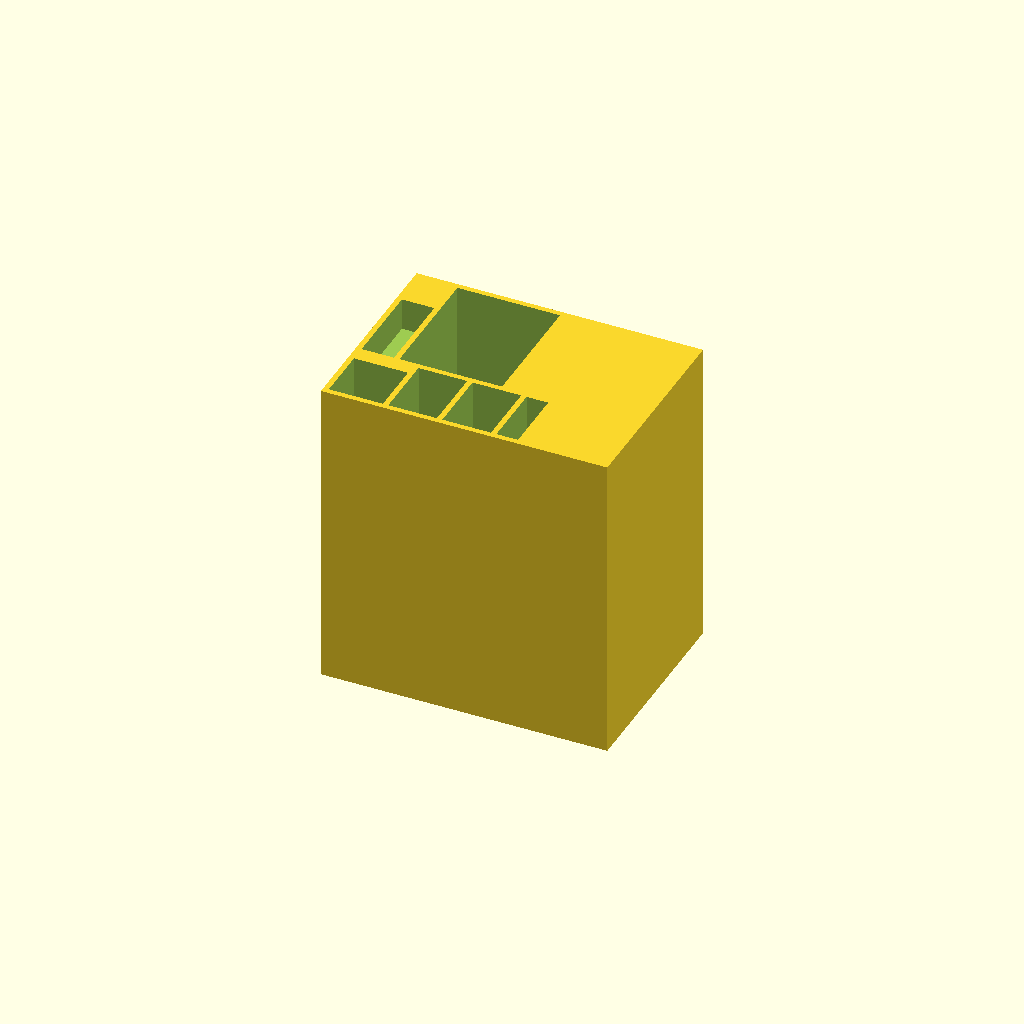
Cell 1: rendered with the file's own defaults.
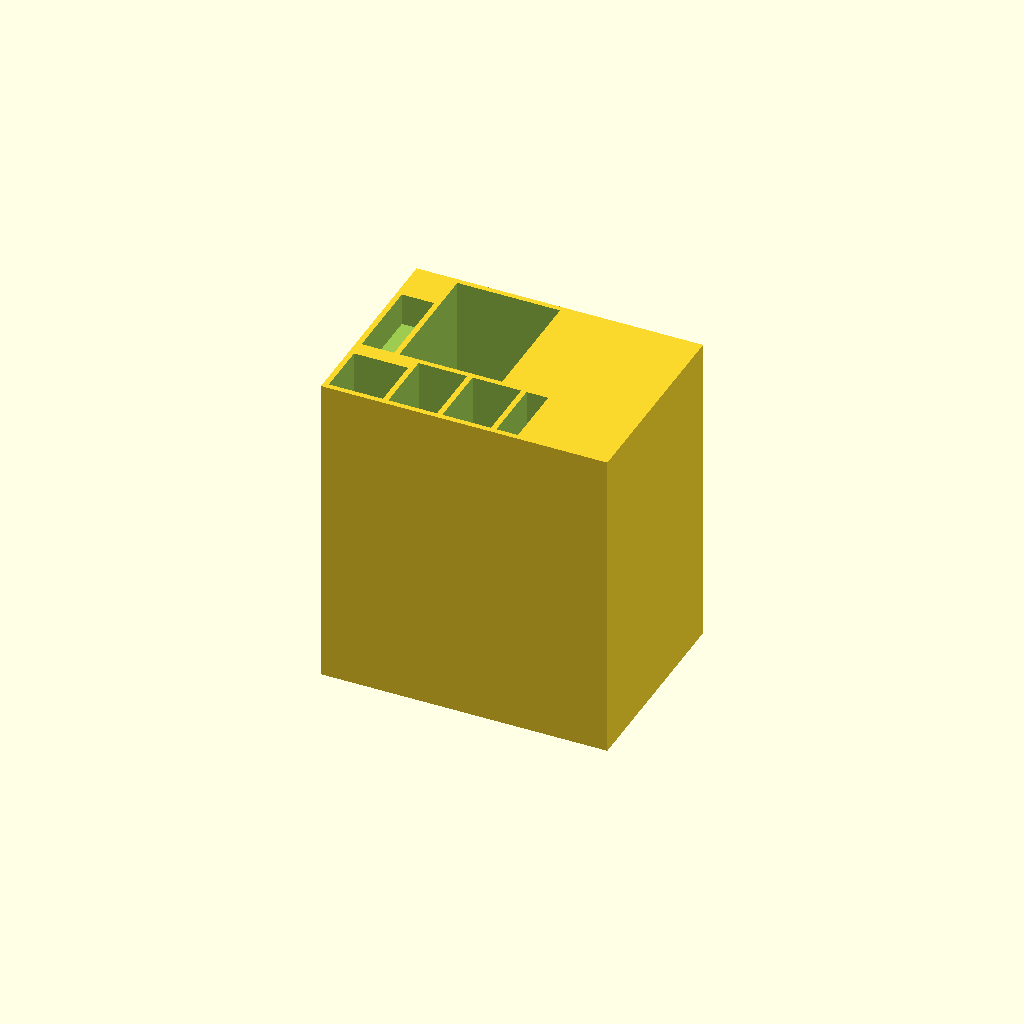
Cell 2: the same model with floor_t = 2.
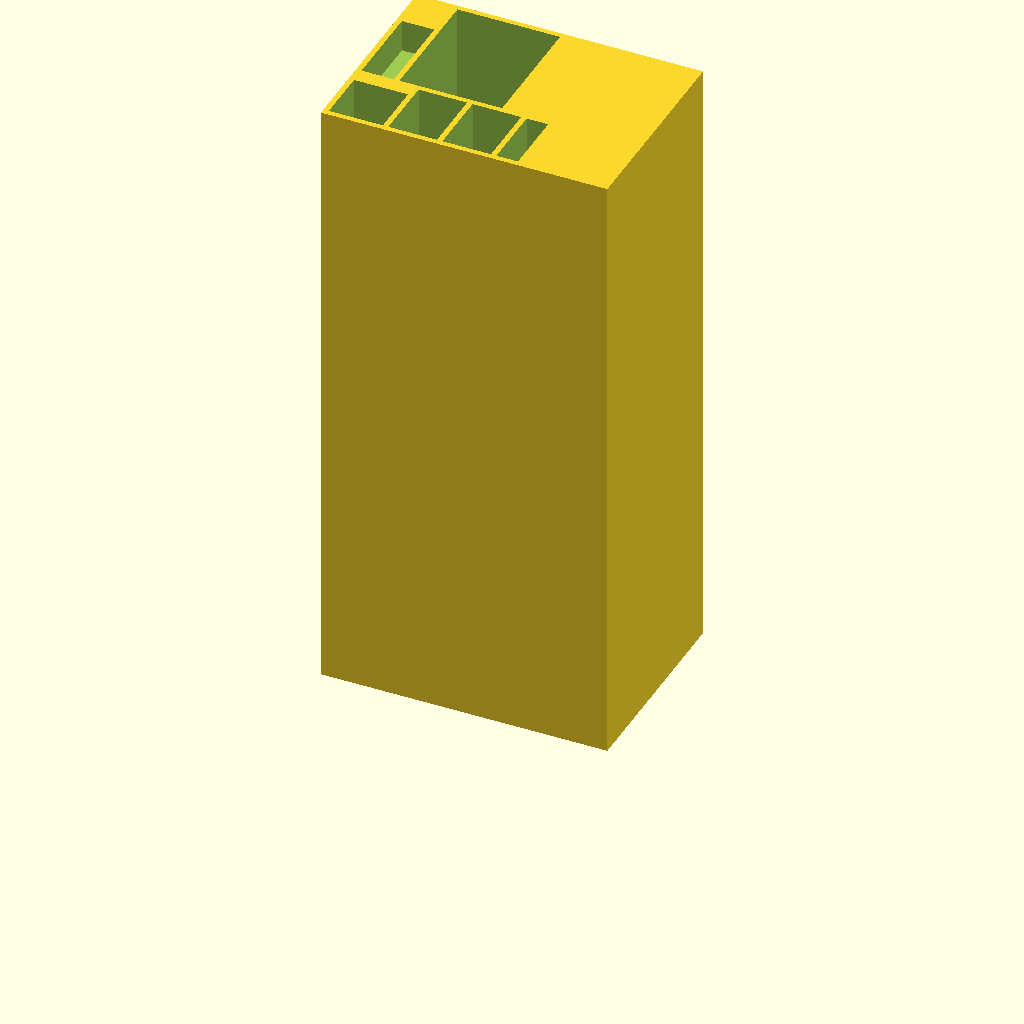
Cell 3: the same model with cavity_h = 114.
All cells are drawn from one camera (rotation 55°, 0°, 25°, orthographic, colour scheme Cornfield), so only the parameter changes between them.
OpenSCAD source file projects/bathroombasket/files/tray2_dental.scad:
// Tray 2 — Dental / Oral Care
// Units: 1/5 inch (0.2"). scale(5) → inches, scale(25.4) → mm.
// Footprint: 53u × 38u = 10.6" × 7.6", height: 58u (11.6")
//
// All items raised so tops sit flush at the rim.
// Toothbrush charger against left outer wall; USB-A hole pierces that wall.
//
// Layout:
//   y=1..12   toothbrush(10×10) │ toothpaste(9×12) │ night_toothpaste(9×12) │ tongue_scraper(4×12)
//   y=14..29  night_guard(6×16) │
//   y=14..36                    │ listerine(19×23)

floor_t  = 1;
cavity_h = 57;
tray_h   = cavity_h + floor_t;
wall     = 1;
chamfer  = 1.5;

raise_toothbrush       = cavity_h - 56.25;
raise_listerine        = cavity_h - 56.25;
raise_toothpaste       = cavity_h - 42.5;
raise_night_toothpaste = cavity_h - 30;
raise_tongue_scraper   = cavity_h - 36;
raise_night_guard      = cavity_h - 6;

// USB-A hole through left wall into toothbrush charger slot
// Charger slot: x=1..10, y=1..10. Hole centered in y at y=4..7, z at floor+2..floor+4
usb_w = 3;  // ~0.6" wide
usb_h = 2;  // ~0.4" tall

module slot(x, y, w, d, raise) {
    translate([x, y, floor_t + raise])
        cube([w, d, tray_h - floor_t - raise + 1]);
    if (chamfer > 0) {
        translate([x, y, tray_h - chamfer])
            rotate([-45, 0, 0])
                cube([w, chamfer * sqrt(2), chamfer * sqrt(2)]);
    }
}

W = 53; D = 38;

scale(25.4) scale(5) {
    difference() {
        cube([W, D, tray_h]);
        // Front row
        slot( 1,  1, 10, 10, raise_toothbrush);
        slot(12,  1,  9, 12, raise_toothpaste);
        slot(22,  1,  9, 12, raise_night_toothpaste);
        slot(32,  1,  4, 12, raise_tongue_scraper);
        // Back row
        slot( 1, 14,  6, 16, raise_night_guard);
        slot( 8, 14, 19, 23, raise_listerine);
        // USB-A cable hole through left outer wall
        translate([-0.5, 4, floor_t + 2])
            cube([wall + 1, usb_w, usb_h]);
    }
}
Parameter table extracted from the source (name, type, default, range or options):
floor_t: number, default 1
cavity_h: number, default 57
wall: number, default 1
chamfer: number, default 1.5
usb_w: number, default 3
usb_h: number, default 2
